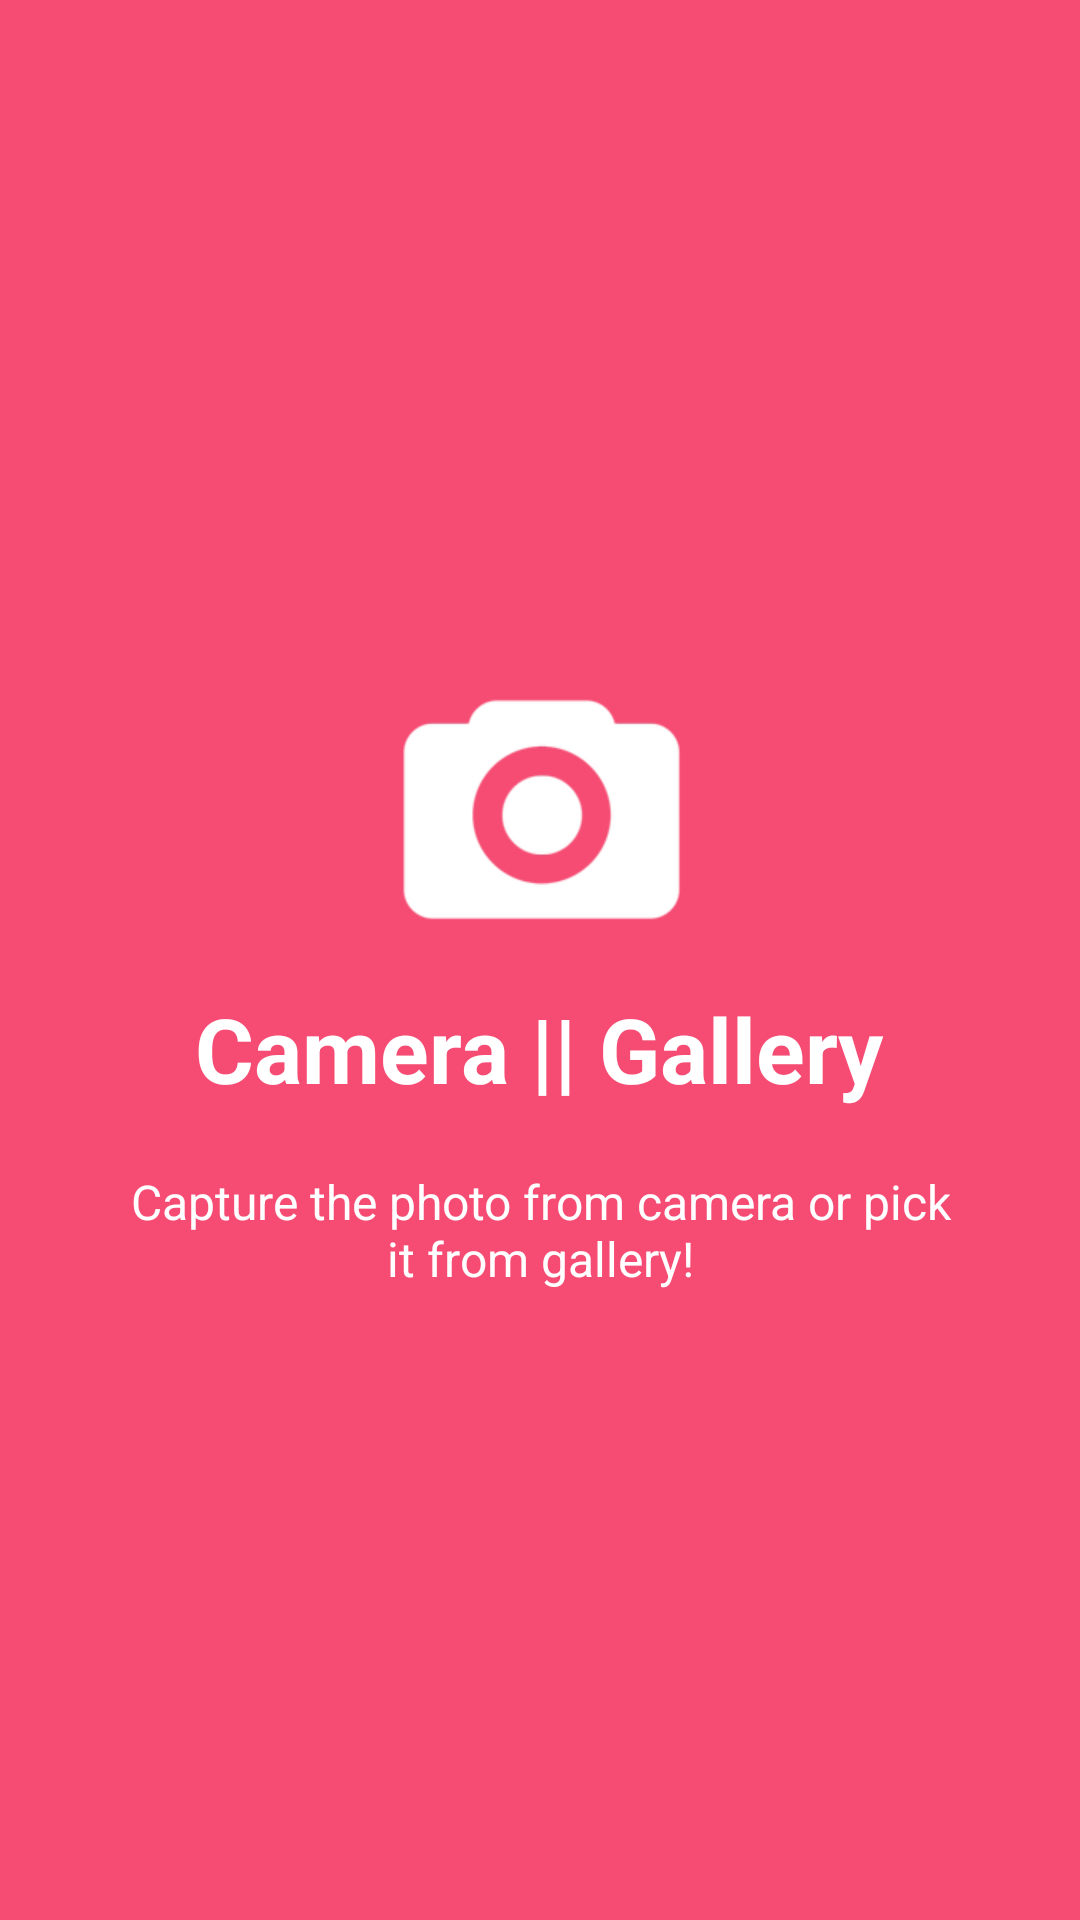

Reconstruct the res/layout file that produces this screen, plus the resources it refers to.
<!-- AndroidManifest.xml: application theme AppTheme -->
<!-- res/layout/welcome_slide1.xml -->
<?xml version="1.0" encoding="utf-8"?>
<RelativeLayout xmlns:android="http://schemas.android.com/apk/res/android"
    android:layout_width="match_parent"
    android:layout_height="match_parent"
    android:background="@color/bg_screen1">

    <LinearLayout
        android:layout_width="wrap_content"
        android:layout_height="wrap_content"
        android:layout_centerInParent="true"
        android:gravity="center_horizontal"
        android:orientation="vertical">

        

        <ImageView
            android:layout_width="@dimen/img_width_height"
            android:layout_height="@dimen/img_width_height"
            android:src="@drawable/camera2" />

        <TextView
            android:layout_width="wrap_content"
            android:layout_height="wrap_content"
            android:text="@string/slide_1_title"
            android:textColor="@android:color/white"
            android:textSize="@dimen/slide_title"
            android:textStyle="bold" />

        <TextView
            android:layout_width="wrap_content"
            android:layout_height="wrap_content"
            android:layout_marginTop="20dp"
            android:paddingLeft="@dimen/desc_padding"
            android:paddingRight="@dimen/desc_padding"
            android:text="@string/slide_1_desc"
            android:textAlignment="center"
            android:textColor="@android:color/white"
            android:textSize="@dimen/slide_desc" />

    </LinearLayout>
</RelativeLayout>
<!-- resources referenced by this layout -->
<resources>
  <color name="bg_screen1">#f64c73</color>
  <dimen name="desc_padding">40dp</dimen>
  <dimen name="img_width_height">120dp</dimen>
  <dimen name="slide_desc">16dp</dimen>
  <dimen name="slide_title">30dp</dimen>
  <!-- drawable camera2: png bitmap (drawable, 6279 bytes) -->
  <string name="slide_1_desc">Capture the photo from camera or pick it from gallery!</string>
  <string name="slide_1_title">Camera || Gallery</string>
  <style name="AppTheme" parent="AppTheme.Base">
  
      </style>
  <style name="AppTheme.Base" parent="Theme.AppCompat.NoActionBar">
          
          <item name="colorPrimary">@color/colorPrimary</item>
          <item name="colorPrimaryDark">@color/colorPrimaryDark</item>
          <item name="colorAccent">@color/colorAccent</item>
      </style>
  <color name="colorPrimary">#00BCD4</color>
  <color name="colorPrimaryDark">#4DD0E1</color>
  <color name="colorAccent">#FF5722</color>
</resources>
